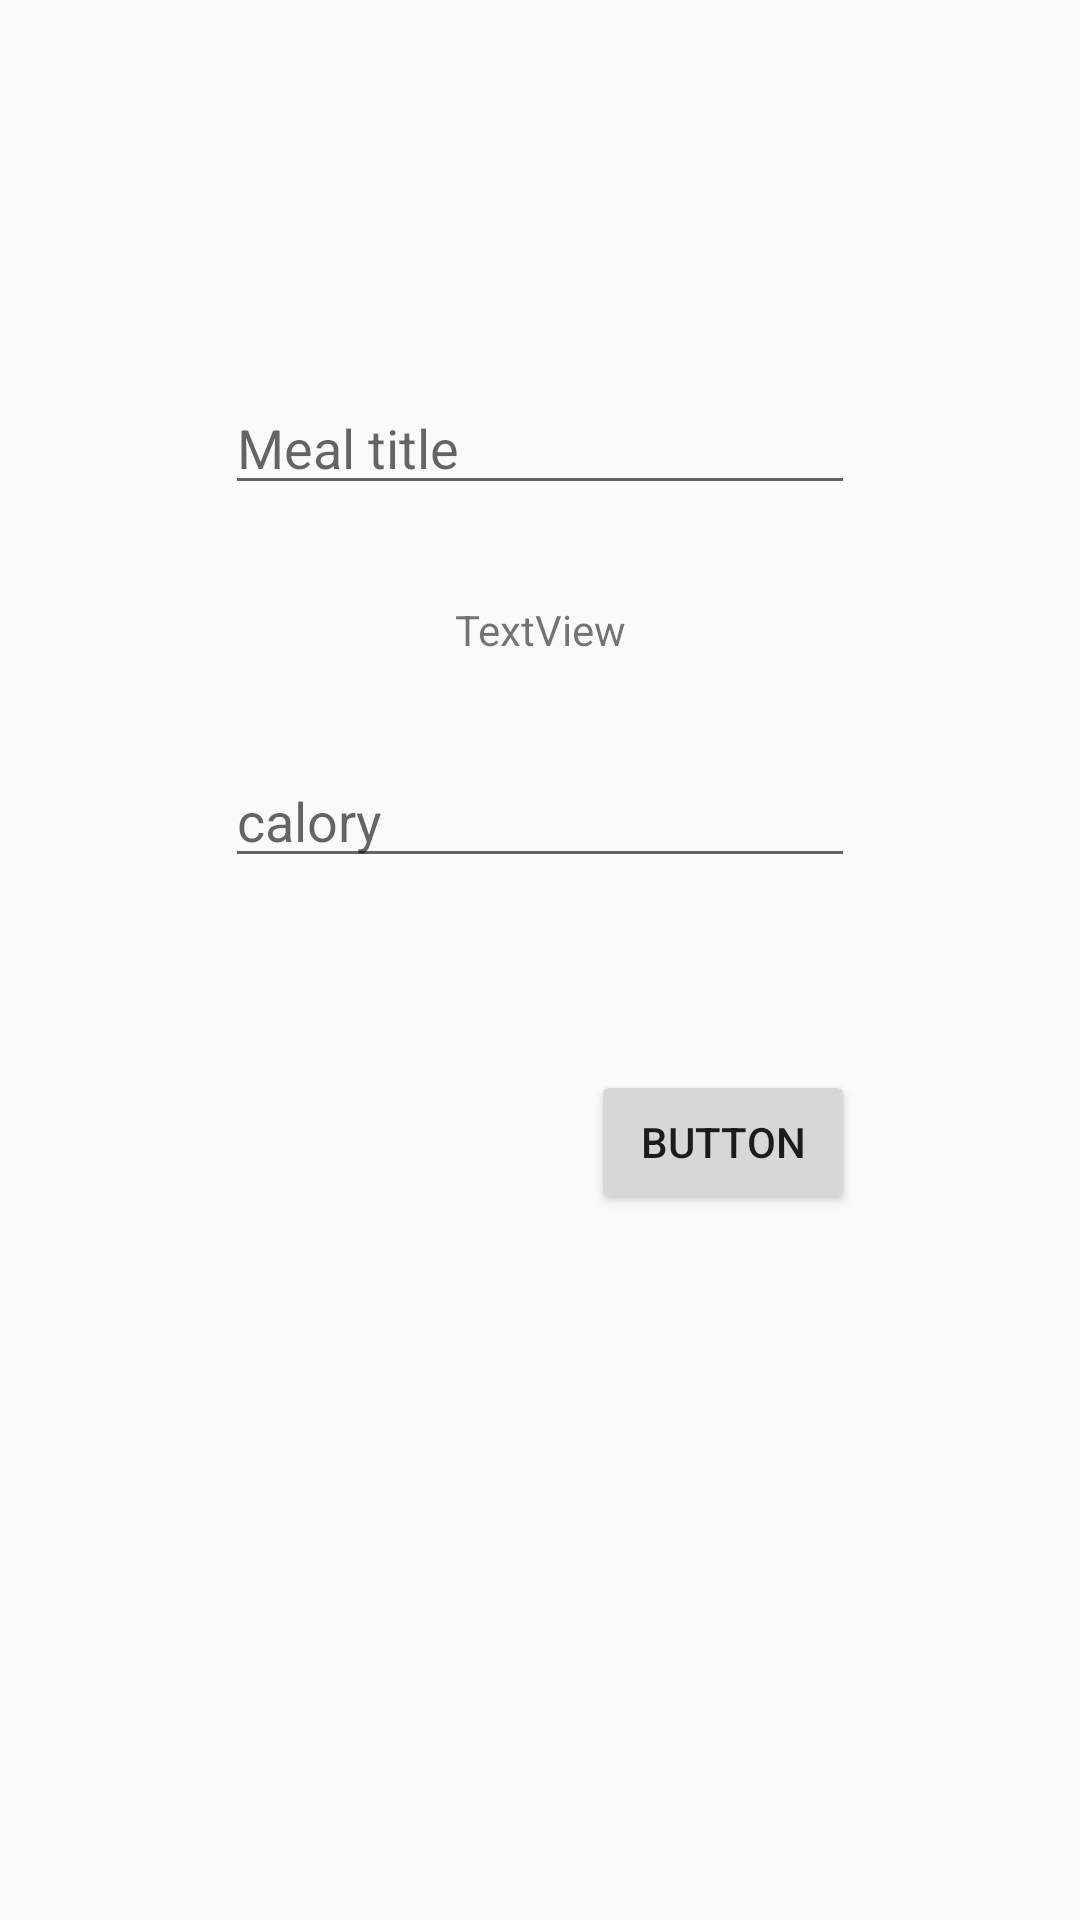

Layout XML and referenced resources for this Android screen:
<!-- AndroidManifest.xml: application theme AppTheme -->
<!-- res/layout/dialog_record_meal_fragment.xml -->
<?xml version="1.0" encoding="utf-8"?>
<androidx.constraintlayout.widget.ConstraintLayout xmlns:android="http://schemas.android.com/apk/res/android"
    xmlns:app="http://schemas.android.com/apk/res-auto"
    xmlns:tools="http://schemas.android.com/tools"
    android:layout_width="match_parent"
    android:layout_height="match_parent">


    <EditText
        android:id="@+id/meal_title_edit"
        android:layout_width="wrap_content"
        android:layout_height="wrap_content"
        android:layout_marginTop="127dp"
        android:ems="10"
        android:hint="Meal title"
        android:inputType="text"
        app:layout_constraintEnd_toEndOf="parent"
        app:layout_constraintStart_toStartOf="parent"
        app:layout_constraintTop_toTopOf="parent" />













    <EditText
        android:id="@+id/meal_calory_edit"
        android:layout_width="wrap_content"
        android:layout_height="wrap_content"
        android:layout_marginTop="32dp"
        android:ems="10"
        android:hint="calory"
        android:inputType="number|none"
        app:layout_constraintEnd_toEndOf="parent"
        app:layout_constraintStart_toStartOf="parent"
        app:layout_constraintTop_toBottomOf="@+id/meal_date_text" />

    <TextView
        android:id="@+id/meal_date_text"
        android:layout_width="wrap_content"
        android:layout_height="wrap_content"
        android:layout_marginTop="32dp"
        android:text="TextView"
        app:layout_constraintEnd_toEndOf="parent"
        app:layout_constraintStart_toStartOf="parent"
        app:layout_constraintTop_toBottomOf="@+id/meal_title_edit" />

    <Button
        android:id="@+id/done_button"
        android:layout_width="wrap_content"
        android:layout_height="wrap_content"
        android:layout_marginTop="64dp"
        android:text="Button"
        app:layout_constraintEnd_toEndOf="@+id/meal_calory_edit"
        app:layout_constraintTop_toBottomOf="@+id/meal_calory_edit" />
</androidx.constraintlayout.widget.ConstraintLayout>
<!-- resources referenced by this layout -->
<resources>
  <style name="AppTheme" parent="Theme.AppCompat.Light.DarkActionBar">
          
          <item name="colorPrimary">@color/colorPrimary</item>
          <item name="colorPrimaryDark">@color/colorPrimaryDark</item>
          <item name="colorAccent">@color/colorAccent</item>
          <item name="bottomSheetDialogTheme">@style/AppBottomSheetDialogTheme</item>
      </style>
  <color name="colorPrimary">#102027</color>
  <color name="colorPrimaryDark">#0D1A20</color>
  <color name="colorAccent">#C6B2B9</color>
  <style name="AppBottomSheetDialogTheme" parent="Theme.Design.Light.BottomSheetDialog">
          <item name="bottomSheetStyle">@style/AppModalStyle</item>
      </style>
  <style name="AppModalStyle" parent="Widget.Design.BottomSheet.Modal">
          <item name="android:background">@drawable/dialogshape</item>
      </style>
  <!-- drawable dialogshape (drawable) -->
  <?xml version="1.0" encoding="utf-8"?>
  <shape xmlns:android="http://schemas.android.com/apk/res/android"
      android:shape="rectangle">
      <solid android:color="@color/colorPrimaryDark" />
      <corners
          android:topRightRadius="16dp"
          android:topLeftRadius="16dp" />
  
  </shape>
</resources>
